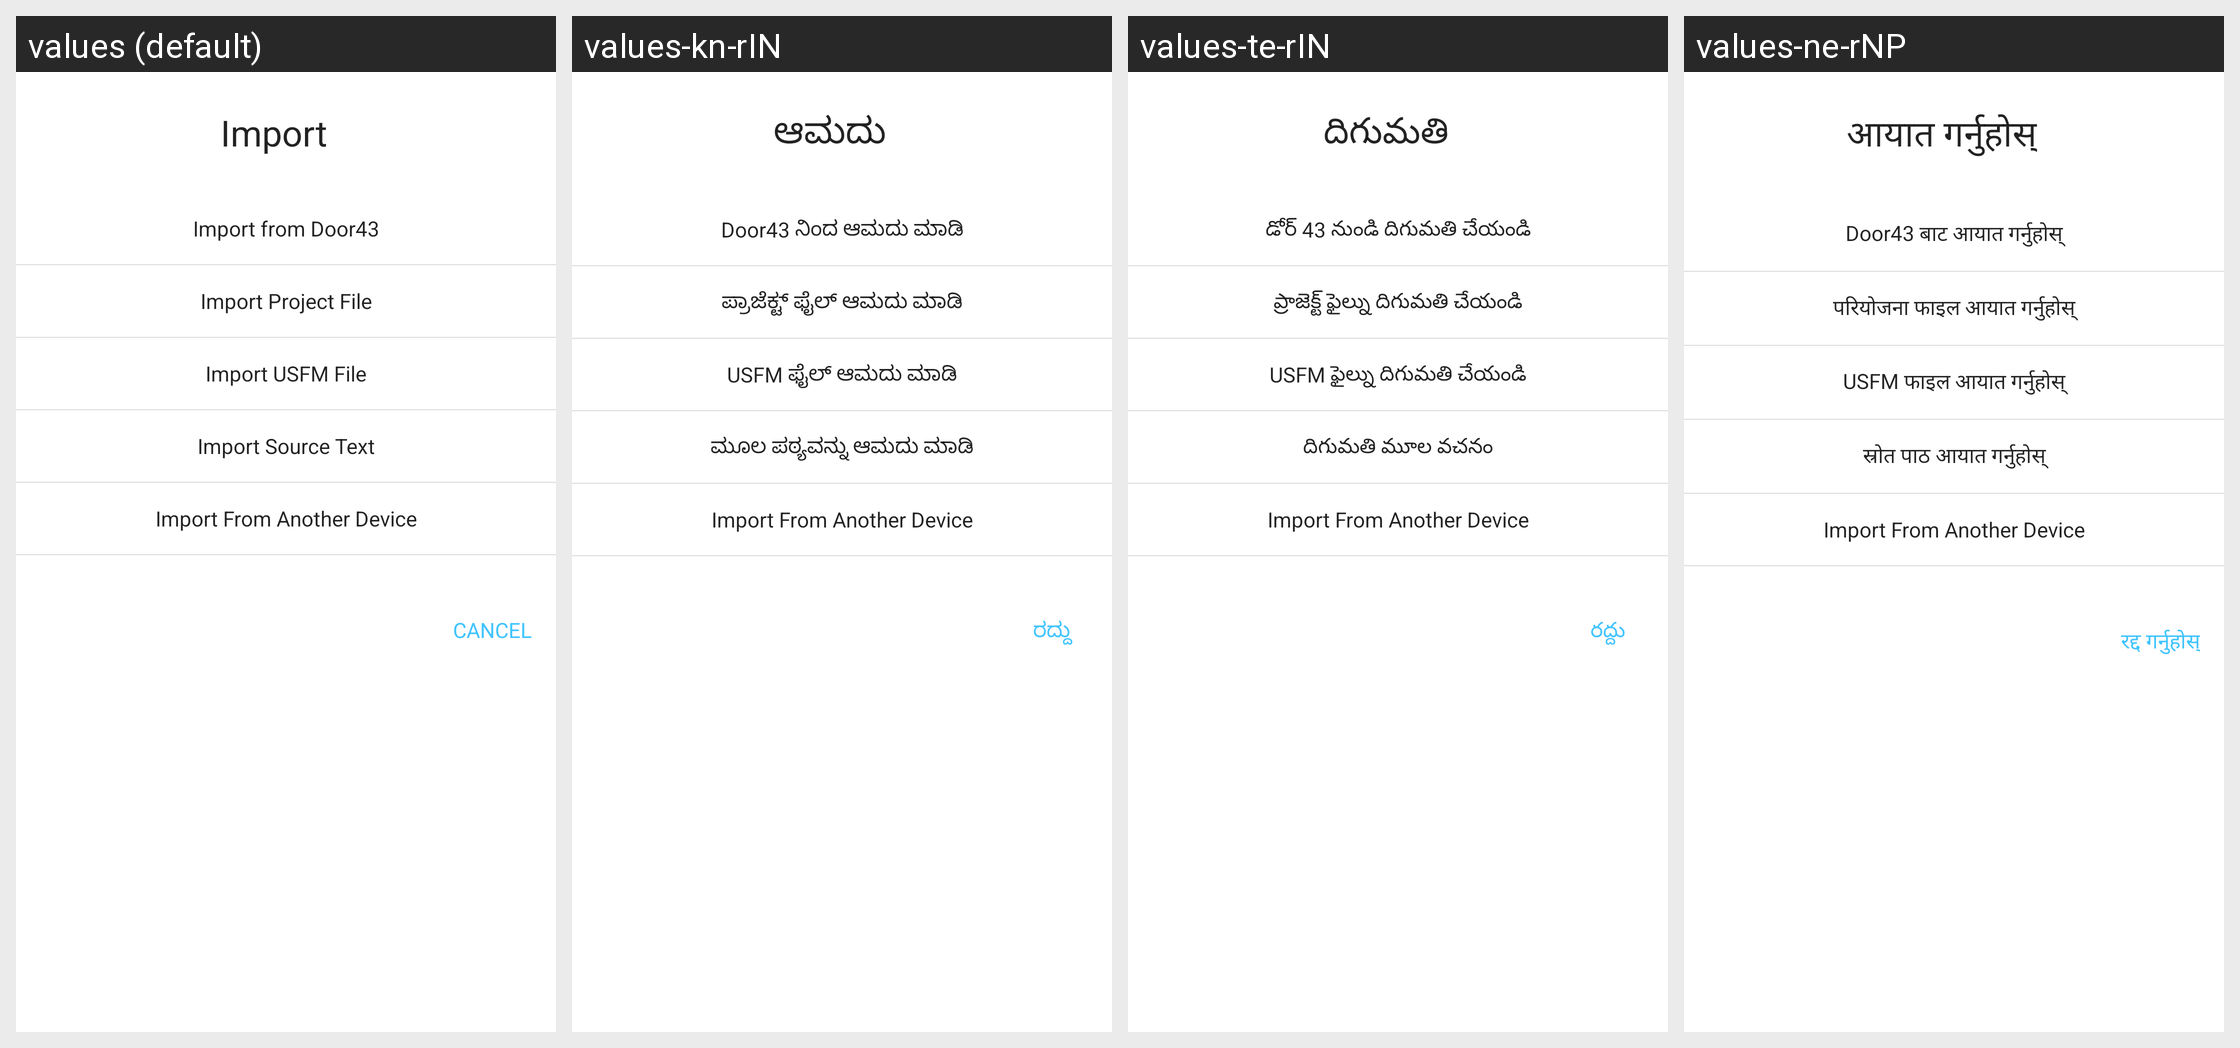

This grid shows one Android layout under several languages. Give, for every string resource on the screen, its name, the default text and each shown locale's text.
Android screen res/layout/dialog_import.xml rendered under 4 locales, left to right: values (default), values-kn-rIN, values-te-rIN, values-ne-rNP. Device: Nexus 5 (rendered at 1080×1920; each locale shown at half size, 540×960, under a caption strip naming it); theme AppTheme.
Other locales in the repository, not shown: values-am-rET, values-ar-rSA, values-bn-rBD, values-es-rES, values-fa-rAF, values-fa-rIR, values-fr-rFR, values-gu-rIN, values-ha-rHG, values-hi-rIN, values-in-rID, values-ja-rJP, values-km-rKH, values-ml-rIN, values-mn-rMN, values-mr-rIN, values-my-rMM, values-nl-rNL, values-pa-rIN, values-ps-rAF, values-pt-rPT, values-ru-rRU, values-sw-rKE, values-ta-rIN, values-th-rTH, values-tl-rPH, values-tr-rTR, values-ur-rPK, values-vi-rVN, values-zh-rCN, values-zh-rTW.
Strings drawn on this screen, with the default value and each locale's value (text and hints the layout hard-codes, and strings that could not be matched under every locale, appear in the picture but are not listed):

label_import_options
  values: Import
  values-kn-rIN: ಆಮದು
  values-te-rIN: దిగుమతి
  values-ne-rNP: आयात गर्नुहोस्

import_from_door43
  values: Import from Door43
  values-kn-rIN: Door43 ನಿಂದ ಆಮದು ಮಾಡಿ
  values-te-rIN: డోర్ 43 నుండి దిగుమతి చేయండి
  values-ne-rNP: Door43 बाट आयात गर्नुहोस्

import_project_file
  values: Import Project File
  values-kn-rIN: ಪ್ರಾಜೆಕ್ಟ್ ಫೈಲ್ ಆಮದು ಮಾಡಿ
  values-te-rIN: ప్రాజెక్ట్ ఫైల్ను దిగుమతి చేయండి
  values-ne-rNP: परियोजना फाइल आयात गर्नुहोस्

import_usfm_file
  values: Import USFM File
  values-kn-rIN: USFM ಫೈಲ್ ಆಮದು ಮಾಡಿ
  values-te-rIN: USFM ఫైల్ను దిగుమతి చేయండి
  values-ne-rNP: USFM फाइल आयात गर्नुहोस्

import_source_text
  values: Import Source Text
  values-kn-rIN: ಮೂಲ ಪಠ್ಯವನ್ನು ಆಮದು ಮಾಡಿ
  values-te-rIN: దిగుమతి మూల వచనం
  values-ne-rNP: स्रोत पाठ आयात गर्नुहोस्

import_from_device
  values: Import From Another Device
  values-kn-rIN: Import From Another Device  [not translated; the default value is used]
  values-te-rIN: Import From Another Device  [not translated; the default value is used]
  values-ne-rNP: Import From Another Device  [not translated; the default value is used]

title_cancel
  values: Cancel
  values-kn-rIN: ರದ್ದು
  values-te-rIN: రద్దు
  values-ne-rNP: रद्द गर्नुहोस्
